pico-8 play session: no input (idle), after a click and taps of 🅾, ❎, 🅾+❎, 🅾 in the second before t = 0

[t = 1 s] idle ~1s (no d-pad/buttons)
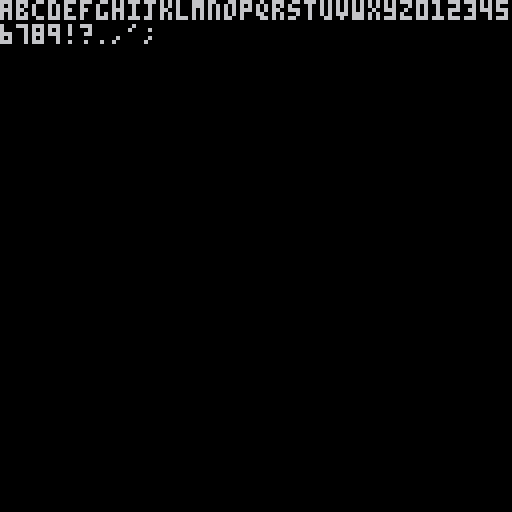

pico-8 cartridge
version 16
__lua__


function _init()
	cls()
	
	ch_str="abcdefghijklmnopqrstuvwxyz0123456789!?.,';"
	ch_vals={}
	ch_len=#ch_str
	ch_per_line=128/4

	for i=1,ch_len do
		local ch=sub(ch_str,i,i)
		ch_vals[i-1]=ch
		ch_vals[ch]=i-1
	end
	
	local head=0
	while head<ch_len do
		local str=""
		local tail=head
		while tail<head+ch_per_line
			and tail<ch_len
		do
			str=str..ch_vals[tail]
			tail+=1
		end
		?str
		head+=ch_per_line
	end
	
	memcpy(0x0,0x6000,12*64)
end

function _update()
end

function _draw()
	cls()
	sspr(0,0,128,128,0,0,128,128)
end
-->8
function ch_scoord(ch)
	assert(type(ch)=="string")
	
	local v=ch_vals[ch]
	local row=flr(v/ch_per_line)
	local col=v%ch_per_line
	
	return row*6,col*4
end

function ch_print(str,x,y,col,style)
	local style=style or {}
	local italics=style.italics or false
end
